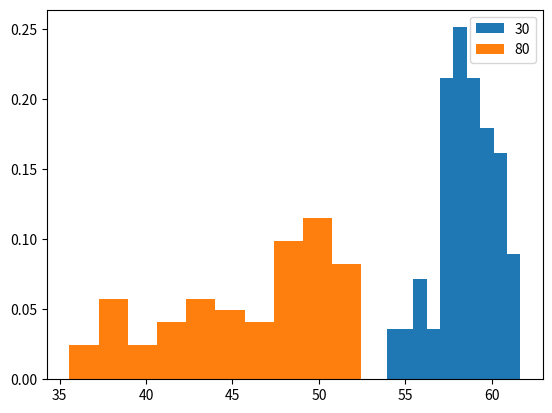

Write Python code to recreate this figure.
from matplotlib import pyplot as plt

hz30 = [58.02174246347411,
 59.02682052090138,
 58.95040959739302,
 57.830360539392586,
 60.539199992117744,
 57.04045601447143,
 57.120833141932565,
 57.70764396089422,
 57.43935533092599,
 61.38568381820892,
 60.978774527073526,
 61.65023035371428,
 58.60543207606581,
 58.192484197416604,
 57.52822811139151,
 60.17480368948375,
 59.28800712277025,
 58.715909131825626,
 58.68246206374134,
 57.255754936657326,
 53.910358127331904,
 58.17688084853998,
 57.726958677573336,
 58.170560255927754,
 59.82295727656248,
 55.12194522650165,
 54.371153188020045,
 57.824281612339064,
 58.300052326197886,
 59.48050226625884,
 59.24042261042416,
 58.522606826110206,
 60.746173236396345,
 59.3292299774066,
 59.2541991918106,
 57.715031189784526,
 59.80785591731308,
 59.87207803563419,
 59.8028037152699,
 58.31110365265195,
 57.80602498355593,
 60.91033585912679,
 60.46320571167021,
 59.988442229435904,
 58.18324320748758,
 60.63385604946774,
 60.351882736217746,
 60.77218187166838,
 57.76981362041876,
 58.12458715166599,
 57.37644362218113,
 58.991105187849016,
 58.05470391672047,
 56.98813779613124,
 55.95898239835877,
 58.90234658117723,
 56.31427029799001,
 60.38730277243296,
 59.82725536324689,
 61.165077354829066,
 59.847729038978386,
 55.89586871165157,
 56.165171574952055,
 57.58212781830636,
 59.41539907762751,
 59.1790336351831,
 58.183642249108004,
 60.84633170008533,
 58.68563833185519,
 55.88203094345249,
 54.862108165415606,
 57.733889088540764]


hz80 = [50.579601396275166,
 48.75629819785158,
 50.06448158488496,
 46.793866558819786,
 48.817179998039535,
 48.9775775271262,
 50.1974929629005,
 48.229346199157504,
 42.65274313569243,
 50.41150627380904,
 49.737296527448024,
 51.532015357680365,
 43.23656060205498,
 51.18477463880282,
 50.289698792942076,
 52.25990377754127,
 51.058835949581564,
 41.226855962554566,
 44.877875756216355,
 38.49770380774655,
 49.89960749155257,
 51.41243725906807,
 51.441851088042995,
 50.64038764547141,
 42.41614387614881,
 40.55879002683746,
 36.63651818032636,
 44.797545610008044,
 47.86043680999373,
 38.21391860600309,
 41.879230741719454,
 37.95374156791928,
 52.193712255166645,
 47.19394141031766,
 49.744943921929845,
 44.34354804025071,
 49.609771813812515,
 37.99470957106362,
 42.874283909977635,
 40.165755564249864,
 47.63011078361464,
 46.942420751876796,
 47.76074559381952,
 45.98990434189295,
 50.62539734828235,
 45.394657454033194,
 48.27637420348606,
 42.223711831140136,
 49.81553136639509,
 49.36468771370687,
 49.75549902913548,
 48.15170395956417,
 42.63947237390734,
 42.22095818927545,
 38.223828073052516,
 46.441859234261585,
 42.492319880766246,
 39.57478883952544,
 35.565426554515426,
 44.17357822364656,
 36.369532202356424,
 45.156852672891176,
 41.9306964307998,
 48.324943418833996,
 47.95682683228428,
 37.39895382502078,
 42.431666031754816,
 38.019044528993334,
 48.50010110560548,
 51.940592336454856,
 51.23462167851804,
 52.4580063196597]

plt.figure()
plt.hist(hz30, label='30', density=True)
plt.hist(hz80, label='80', density=True)
plt.legend()
plt.show()